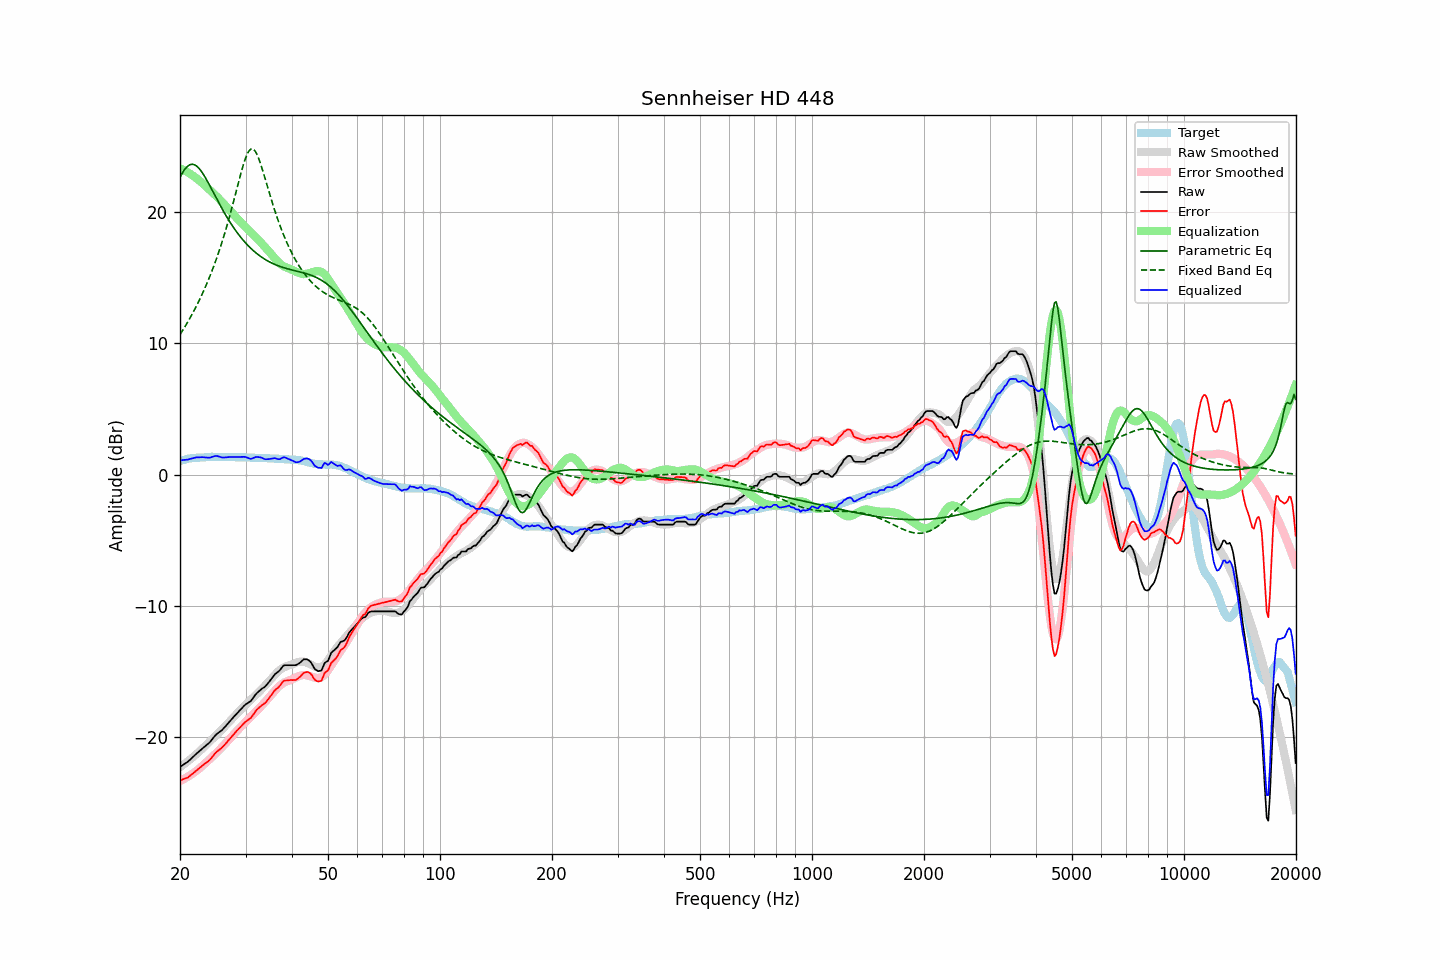

The table this chart was drawn from, first rows:
frequency, raw, error, smoothed, error_smoothed, equalization, parametric_eq, fixed_band_eq, equalized_raw, equalized_smoothed, target
20.00, -22.28, -23.31, -22.30, -23.35, 23.35, 22.65, 10.67, 1.07, 1.05, 1.03
20.20, -22.20, -23.27, -22.21, -23.29, 23.29, 22.88, 10.86, 1.09, 1.08, 1.07
20.40, -22.12, -23.22, -22.12, -23.23, 23.23, 23.09, 11.05, 1.11, 1.11, 1.10
20.61, -22.04, -23.17, -22.03, -23.16, 23.16, 23.26, 11.25, 1.12, 1.13, 1.13
20.81, -21.96, -23.13, -21.93, -23.09, 23.09, 23.41, 11.46, 1.13, 1.16, 1.17
21.02, -21.88, -23.09, -21.84, -23.02, 23.02, 23.52, 11.67, 1.14, 1.18, 1.21
21.23, -21.76, -22.98, -21.74, -22.94, 22.94, 23.60, 11.88, 1.18, 1.20, 1.22
21.44, -21.65, -22.89, -21.64, -22.86, 22.86, 23.64, 12.10, 1.21, 1.22, 1.24
21.66, -21.53, -22.79, -21.54, -22.78, 22.78, 23.64, 12.32, 1.25, 1.24, 1.26
21.87, -21.42, -22.69, -21.43, -22.69, 22.69, 23.61, 12.56, 1.27, 1.26, 1.27
22.09, -21.30, -22.58, -21.33, -22.60, 22.60, 23.54, 12.79, 1.30, 1.27, 1.28
22.31, -21.20, -22.48, -21.22, -22.51, 22.51, 23.44, 13.04, 1.31, 1.29, 1.28
22.54, -21.09, -22.38, -21.11, -22.41, 22.41, 23.31, 13.28, 1.32, 1.30, 1.29
22.76, -20.98, -22.28, -21.00, -22.30, 22.30, 23.16, 13.54, 1.33, 1.31, 1.30
22.99, -20.87, -22.17, -20.88, -22.19, 22.19, 22.98, 13.80, 1.32, 1.31, 1.30
23.22, -20.77, -22.08, -20.76, -22.08, 22.08, 22.79, 14.08, 1.31, 1.32, 1.31
23.45, -20.67, -21.99, -20.64, -21.97, 21.97, 22.58, 14.35, 1.30, 1.32, 1.32
23.69, -20.57, -21.90, -20.53, -21.86, 21.86, 22.37, 14.64, 1.29, 1.33, 1.33
23.92, -20.47, -21.81, -20.41, -21.75, 21.75, 22.14, 14.94, 1.28, 1.33, 1.34
24.16, -20.34, -21.69, -20.30, -21.64, 21.64, 21.91, 15.24, 1.30, 1.34, 1.35
24.40, -20.18, -21.53, -20.18, -21.52, 21.52, 21.68, 15.56, 1.35, 1.34, 1.36
24.65, -20.03, -21.38, -20.07, -21.41, 21.41, 21.44, 15.88, 1.38, 1.34, 1.35
24.89, -19.88, -21.23, -19.95, -21.29, 21.29, 21.20, 16.21, 1.41, 1.35, 1.35
25.14, -19.76, -21.11, -19.82, -21.17, 21.17, 20.97, 16.56, 1.41, 1.35, 1.35
25.39, -19.67, -21.02, -19.70, -21.05, 21.05, 20.74, 16.91, 1.38, 1.35, 1.35
25.65, -19.58, -20.93, -19.58, -20.92, 20.92, 20.51, 17.28, 1.34, 1.35, 1.35
25.91, -19.49, -20.82, -19.45, -20.79, 20.79, 20.29, 17.66, 1.30, 1.35, 1.33
26.16, -19.37, -20.70, -19.32, -20.66, 20.66, 20.07, 18.05, 1.30, 1.34, 1.34
26.43, -19.23, -20.57, -19.19, -20.53, 20.53, 19.86, 18.46, 1.30, 1.34, 1.34
26.69, -19.09, -20.43, -19.06, -20.40, 20.40, 19.65, 18.87, 1.31, 1.34, 1.34
26.96, -18.94, -20.28, -18.94, -20.27, 20.27, 19.45, 19.30, 1.33, 1.33, 1.34
27.23, -18.81, -20.15, -18.81, -20.14, 20.14, 19.25, 19.74, 1.33, 1.33, 1.34
27.50, -18.67, -20.01, -18.67, -20.00, 20.00, 19.06, 20.20, 1.33, 1.33, 1.34
27.77, -18.53, -19.86, -18.54, -19.86, 19.86, 18.88, 20.66, 1.34, 1.33, 1.33
28.05, -18.40, -19.73, -18.40, -19.73, 19.73, 18.70, 21.13, 1.33, 1.33, 1.33
28.33, -18.26, -19.57, -18.27, -19.59, 19.59, 18.53, 21.60, 1.34, 1.32, 1.31
28.62, -18.13, -19.45, -18.14, -19.47, 19.47, 18.36, 22.08, 1.33, 1.32, 1.32
28.90, -18.00, -19.32, -18.02, -19.34, 19.34, 18.20, 22.55, 1.34, 1.32, 1.32
29.19, -17.87, -19.18, -17.90, -19.21, 19.21, 18.05, 23.01, 1.34, 1.32, 1.31
29.48, -17.74, -19.06, -17.77, -19.09, 19.09, 17.90, 23.44, 1.35, 1.31, 1.32
29.78, -17.61, -18.93, -17.65, -18.96, 18.96, 17.76, 23.84, 1.35, 1.31, 1.32
30.08, -17.50, -18.82, -17.53, -18.83, 18.83, 17.62, 24.19, 1.33, 1.30, 1.32
30.38, -17.43, -18.73, -17.40, -18.70, 18.70, 17.49, 24.47, 1.27, 1.30, 1.30
30.68, -17.35, -18.65, -17.28, -18.58, 18.58, 17.37, 24.68, 1.23, 1.29, 1.30
30.99, -17.27, -18.56, -17.17, -18.46, 18.46, 17.25, 24.80, 1.19, 1.29, 1.29
31.30, -17.11, -18.40, -17.05, -18.34, 18.34, 17.13, 24.83, 1.23, 1.29, 1.29
31.61, -16.94, -18.23, -16.94, -18.22, 18.22, 17.02, 24.76, 1.28, 1.28, 1.29
31.93, -16.77, -18.04, -16.83, -18.10, 18.10, 16.92, 24.60, 1.33, 1.28, 1.27
32.24, -16.64, -17.90, -16.71, -17.98, 17.98, 16.82, 24.37, 1.34, 1.27, 1.26
32.57, -16.53, -17.79, -16.59, -17.86, 17.86, 16.72, 24.07, 1.33, 1.27, 1.26
32.89, -16.42, -17.68, -16.47, -17.73, 17.73, 16.63, 23.72, 1.31, 1.26, 1.26
33.22, -16.32, -17.58, -16.34, -17.59, 17.59, 16.55, 23.34, 1.27, 1.25, 1.26
33.55, -16.24, -17.49, -16.21, -17.46, 17.46, 16.47, 22.94, 1.22, 1.25, 1.25
33.89, -16.16, -17.41, -16.08, -17.32, 17.32, 16.39, 22.53, 1.16, 1.25, 1.25
34.23, -16.02, -17.27, -15.95, -17.19, 17.19, 16.32, 22.11, 1.17, 1.24, 1.25
34.57, -15.87, -17.11, -15.81, -17.04, 17.04, 16.25, 21.69, 1.18, 1.24, 1.24
34.92, -15.71, -16.94, -15.67, -16.90, 16.90, 16.18, 21.28, 1.19, 1.23, 1.23
35.27, -15.55, -16.78, -15.54, -16.76, 16.76, 16.12, 20.87, 1.21, 1.22, 1.23
35.62, -15.39, -16.61, -15.40, -16.62, 16.62, 16.06, 20.48, 1.23, 1.22, 1.22
35.97, -15.23, -16.44, -15.27, -16.48, 16.48, 16.01, 20.10, 1.25, 1.21, 1.21
... 635 more rows
